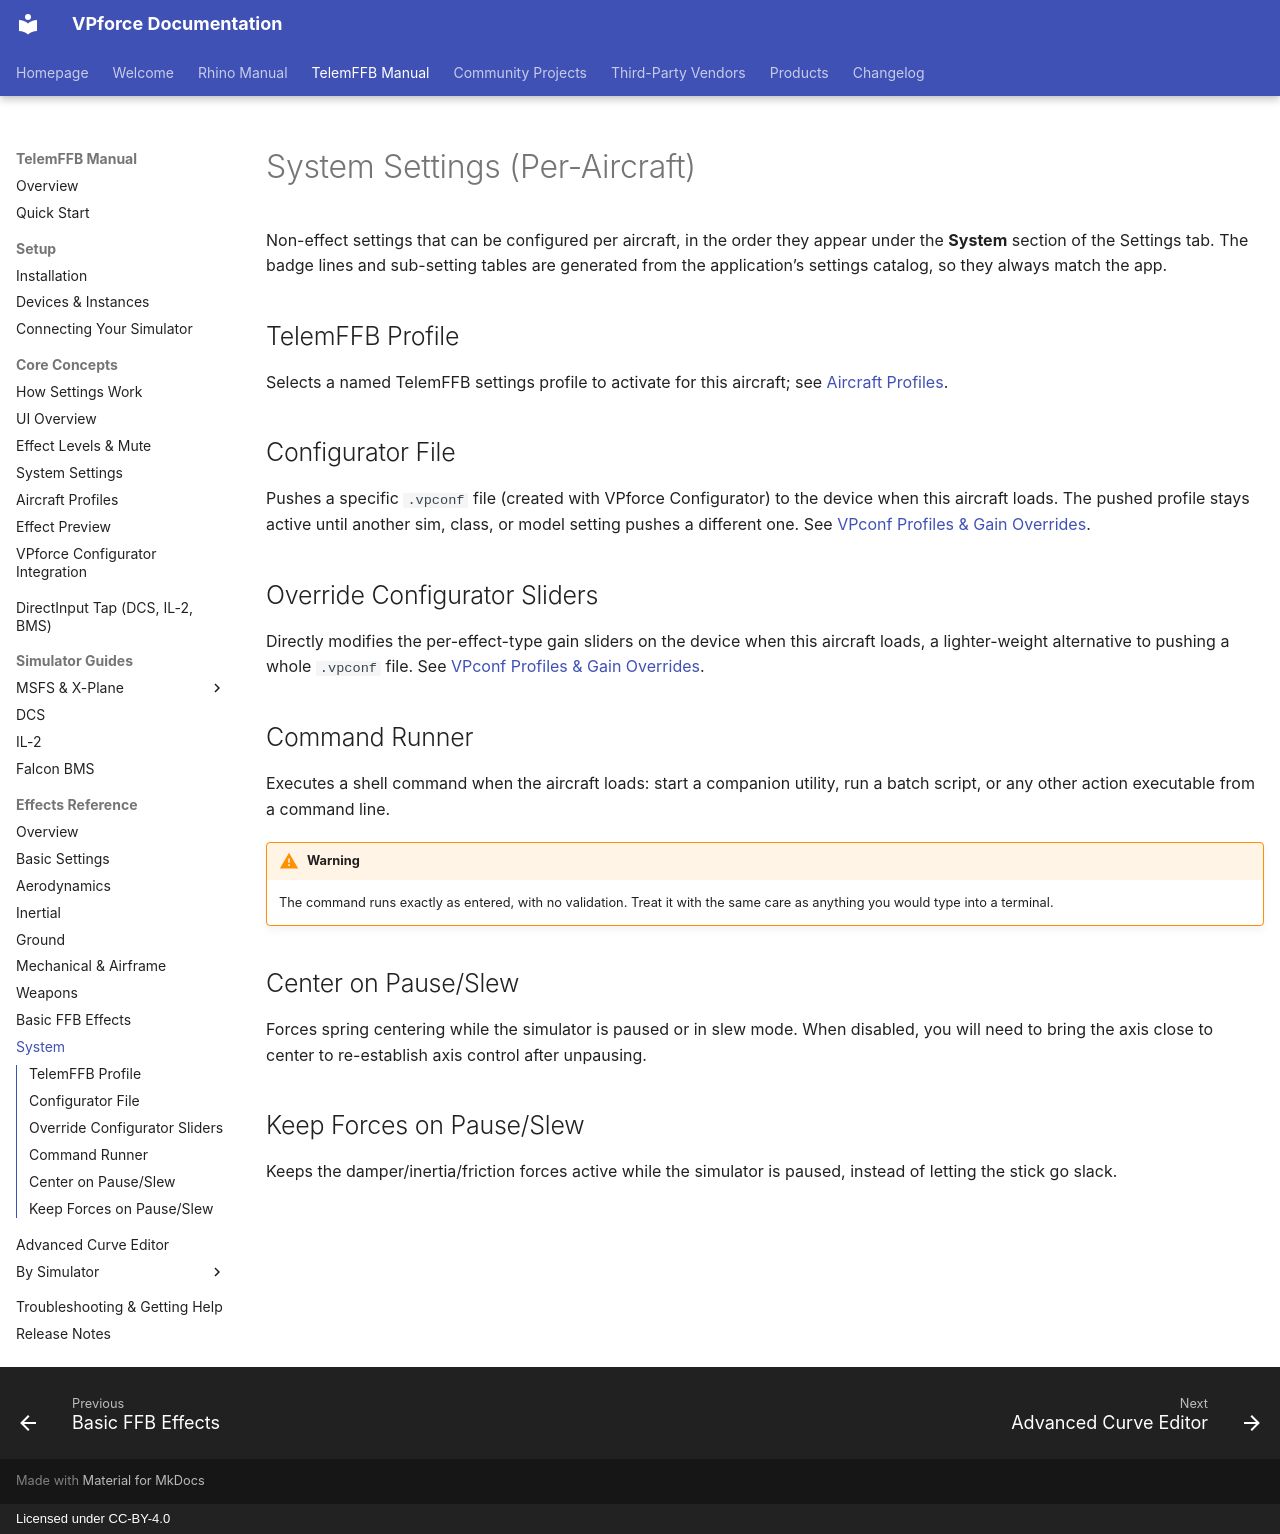

repository: walmis/VPforce-Docs · page: telemffb/effects-system/index.html · generator: mkdocs · copyright: Licensed under CC-BY-4.0

# System Settings (Per-Aircraft)

Non-effect settings that can be configured per aircraft, in the order they appear under the **System** section of the Settings tab. The badge lines and sub-setting tables are generated from the application's settings catalog, so they always match the app.

## TelemFFB Profile

<!-- telemffb-effect name=telemffb_profile -->

Selects a named TelemFFB settings profile to activate for this aircraft; see [Aircraft Profiles](aircraft-profiles.md).

## Configurator File

<!-- telemffb-effect name=vpconf -->

Pushes a specific `.vpconf` file (created with VPforce Configurator) to the device when this aircraft loads. The pushed profile stays active until another sim, class, or model setting pushes a different one. See [VPconf Profiles & Gain Overrides](vpconf-profiles.md).

## Override Configurator Sliders

<!-- telemffb-effect name=configurator_override_enabled part=badges -->

Directly modifies the per-effect-type gain sliders on the device when this aircraft loads, a lighter-weight alternative to pushing a whole `.vpconf` file. See [VPconf Profiles & Gain Overrides](vpconf-profiles.md#dynamic-configurator-gain-overrides).

<!-- telemffb-effect name=configurator_override_enabled part=table -->

## Command Runner

<!-- telemffb-effect name=command_runner_enabled part=badges -->

Executes a shell command when the aircraft loads: start a companion utility, run a batch script, or any other action executable from a command line.

!!! warning
    The command runs exactly as entered, with no validation. Treat it with the same care as anything you would type into a terminal.

<!-- telemffb-effect name=command_runner_enabled part=table -->

## Center on Pause/Slew { #center-on-pause-slew }

<!-- telemffb-effect name=center_spring_on_pause -->

Forces spring centering while the simulator is paused or in slew mode. When disabled, you will need to bring the axis close to center to re-establish axis control after unpausing.

## Keep Forces on Pause/Slew { #keep-forces-on-pause-slew }

<!-- telemffb-effect name=keep_forces_on_pause -->

Keeps the damper/inertia/friction forces active while the simulator is paused, instead of letting the stick go slack.
